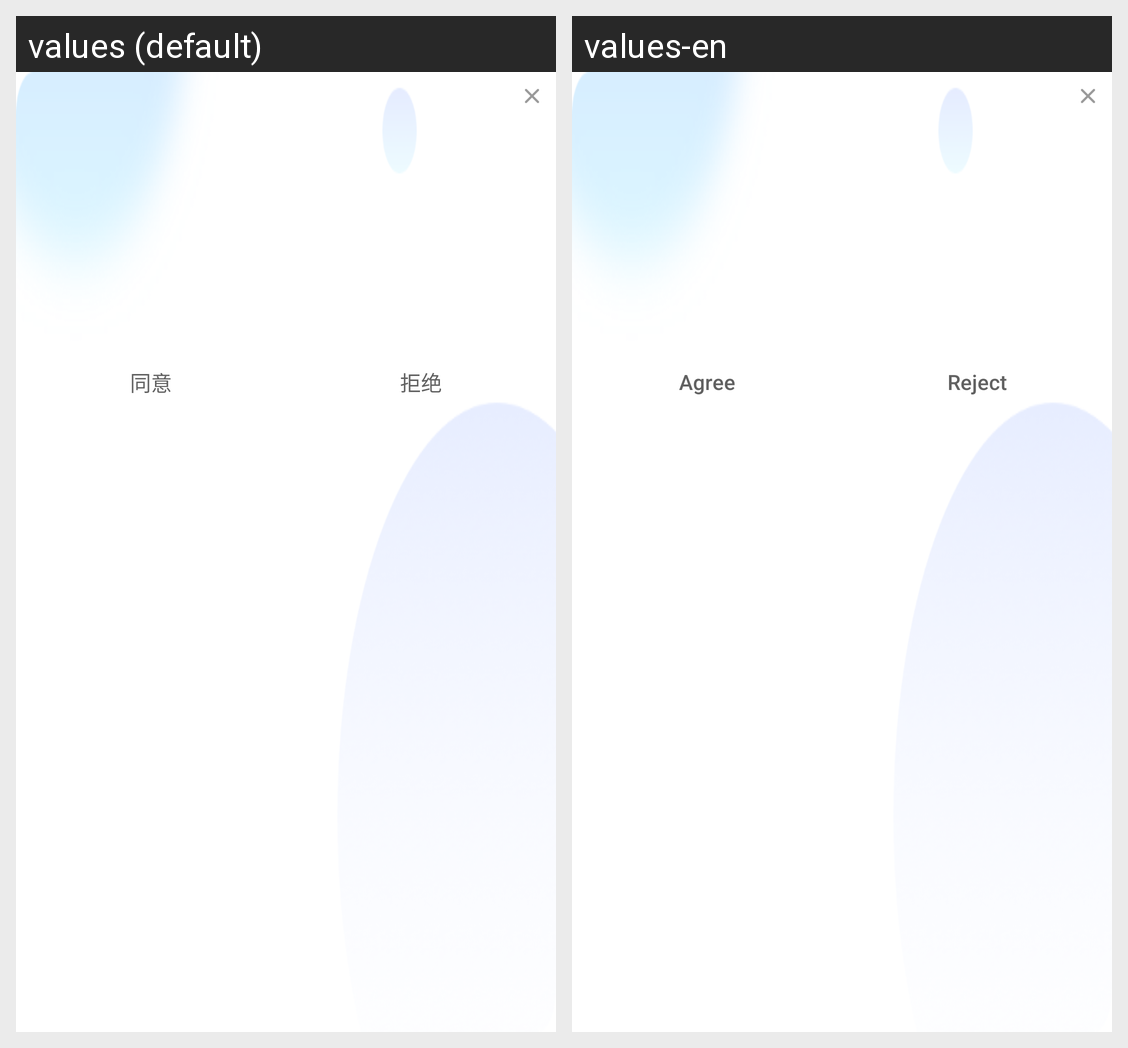

The same Android screen rendered under two of its app's locales, left to right. List the strings drawn on it with the default value and each locale's translation.
Android screen res/layout/layout_room_user_lianmai.xml rendered under 2 locales, left to right: values (default), values-en. Device: Nexus 5 (rendered at 1080×1920; each locale shown at half size, 540×960, under a caption strip naming it); theme AppTheme.
Strings drawn on this screen, with the default value and each locale's value (text and hints the layout hard-codes, and strings that could not be matched under every locale, appear in the picture but are not listed):

agree
  values: 同意
  values-en: Agree

reject
  values: 拒绝
  values-en: Reject
